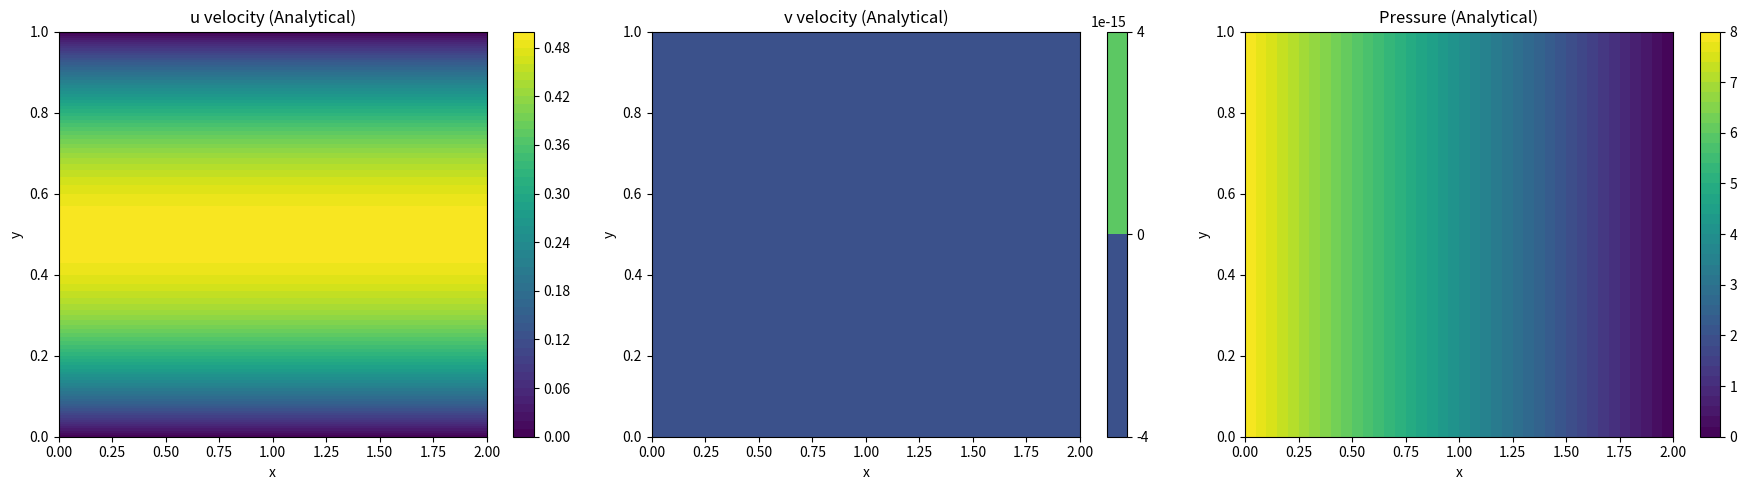

Write Python code to recreate this figure.
import numpy as np
import matplotlib.pyplot as plt
import os

# Parameters
L = 2.0  # Length of the channel
H = 1.0  # Height of the channel
P1 = 8.0  # Pressure at the inlet
P2 = 0.0  # Pressure at the outlet
mu = 1.0  # Dynamic viscosity
Re = 100  # Reynolds number
rho = Re * mu  # Density for Re = 100

# Number of points in space
N_space = 100

# Spatial coordinates
y = np.linspace(0, H, N_space)
x = np.linspace(0, L, N_space)

# Pressure gradient
dp_dx = (P2 - P1) / L

# Analytical solution for u velocity (steady-state)
u_analytical = (-1 / (2 * mu) * dp_dx) * (y * (H - y))

# Create 2D arrays for the heatmap
u_analytical_2d = np.tile(u_analytical, (N_space, 1)).T
v_analytical_2d = np.zeros((N_space, N_space))
p_analytical_2d = np.tile(P1 + dp_dx * x, (N_space, 1))

# Create subplots
fig, axs = plt.subplots(1, 3, figsize=(18, 5))

# Plot u velocity heatmap
c0 = axs[0].contourf(x, y, u_analytical_2d, levels=50)
fig.colorbar(c0, ax=axs[0])
axs[0].set_title('u velocity (Analytical)')
axs[0].set_xlabel('x')
axs[0].set_ylabel('y')

# Plot v velocity heatmap (which is zero)
c1 = axs[1].contourf(x, y, v_analytical_2d, levels=50)
fig.colorbar(c1, ax=axs[1])
axs[1].set_title('v velocity (Analytical)')
axs[1].set_xlabel('x')
axs[1].set_ylabel('y')

# Plot pressure heatmap
c2 = axs[2].contourf(x, y, p_analytical_2d, levels=50)
fig.colorbar(c2, ax=axs[2])
axs[2].set_title('Pressure (Analytical)')
axs[2].set_xlabel('x')
axs[2].set_ylabel('y')

# Adjust layout
plt.tight_layout()

# Save the plots
figures_dir = "PINNs_NS/figures"
if not os.path.exists(figures_dir):
    os.makedirs(figures_dir)
plt.savefig(os.path.join(figures_dir, 'analytical_solution_heatmaps.png'))

# Show plots
plt.show()
